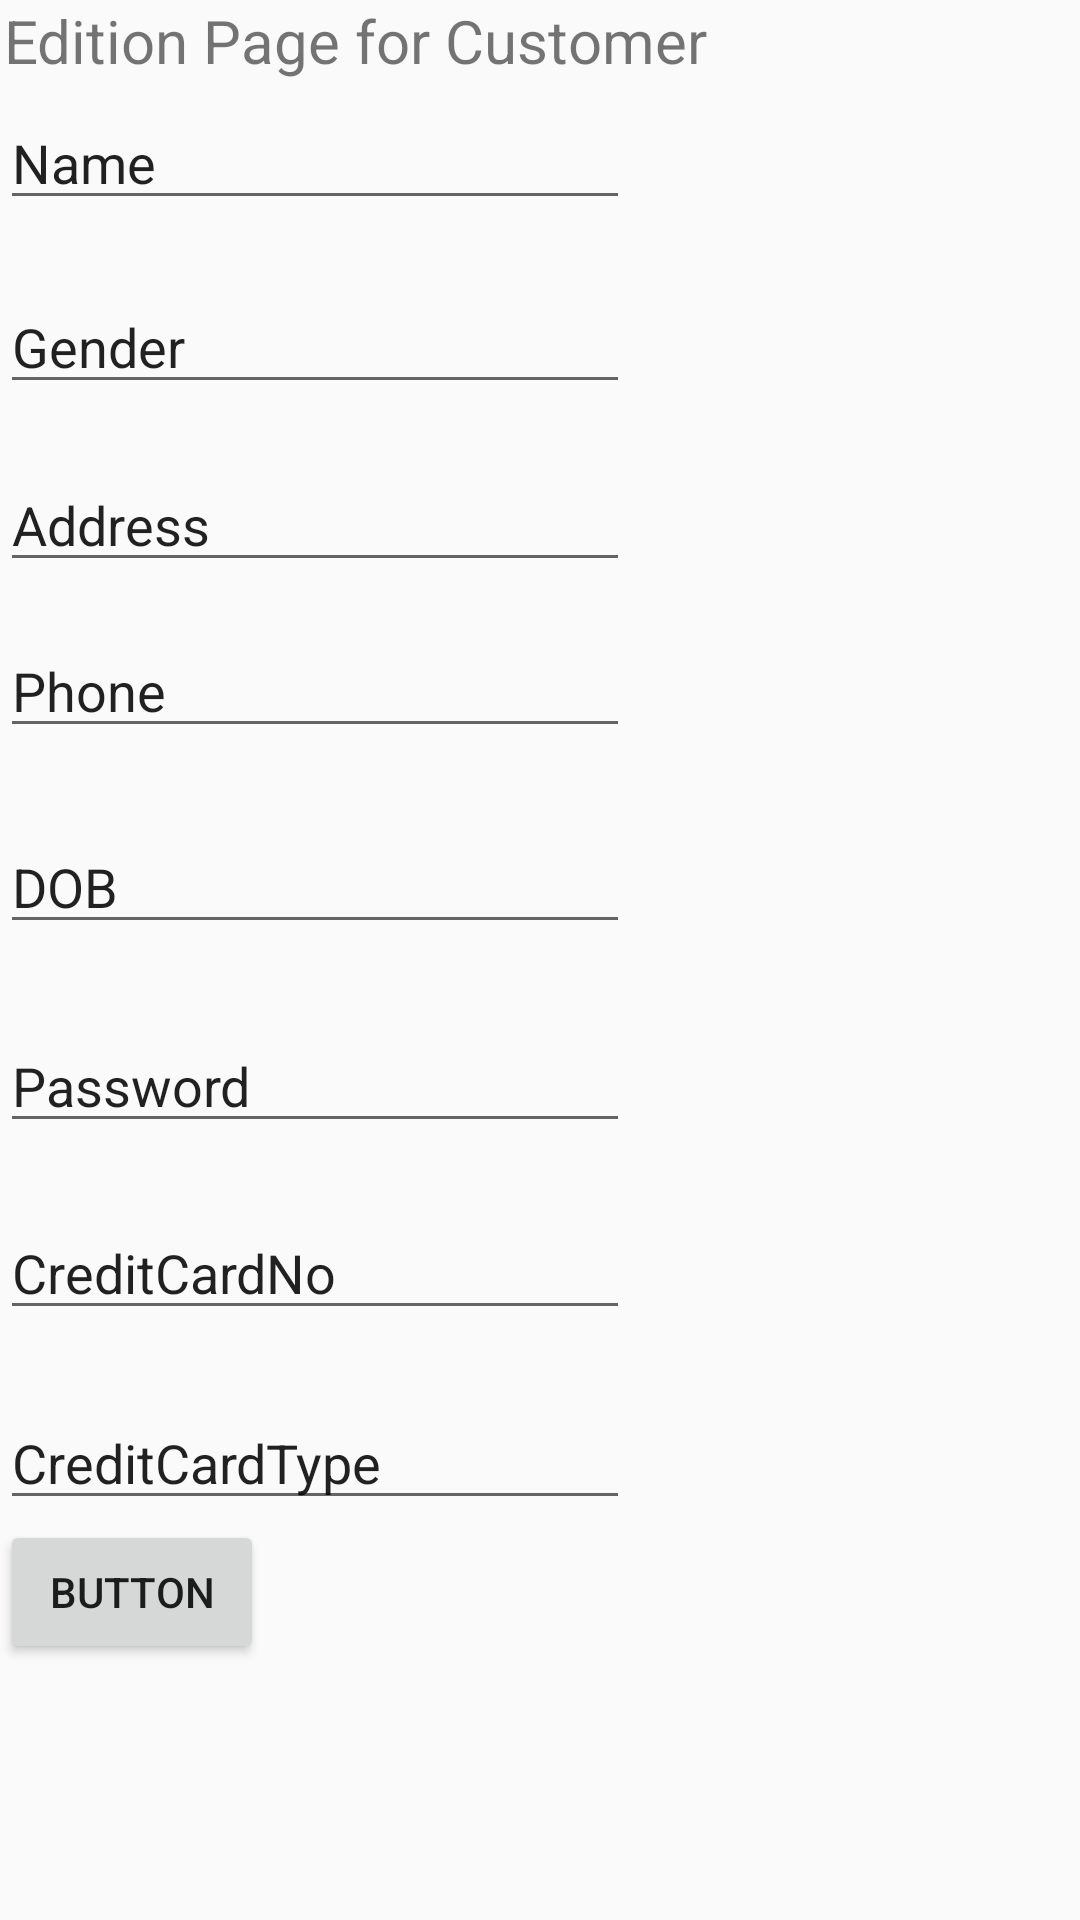

Android layout source for this screen:
<!-- AndroidManifest.xml: application theme Theme.AppCompat.Light.NoActionBar -->
<!-- res/layout/activity_edit_cep.xml -->
<?xml version="1.0" encoding="utf-8"?>
<RelativeLayout xmlns:android="http://schemas.android.com/apk/res/android"
    xmlns:app="http://schemas.android.com/apk/res-auto"
    xmlns:tools="http://schemas.android.com/tools"
    android:layout_width="match_parent"
    android:layout_height="match_parent"
    tools:context="com.example.abun.shoprite1.EditCEP"
    android:orientation="vertical">


    <EditText
        android:id="@+id/editText"
        android:layout_width="wrap_content"
        android:layout_height="wrap_content"
        android:layout_alignParentTop="true"
        android:layout_marginTop="32dp"
        android:ems="10"
        android:inputType="textPersonName"
        android:text="Name"/>

    <EditText
        android:id="@+id/editText3"
        android:layout_width="wrap_content"
        android:layout_height="wrap_content"
        android:layout_alignStart="@+id/editText"
        android:layout_below="@+id/editText"
        android:layout_marginTop="20dp"
        android:ems="10"
        android:inputType="textPersonName"
        android:text="Gender"/>

    <EditText
        android:id="@+id/editText4"
        android:layout_width="wrap_content"
        android:layout_height="wrap_content"
        android:layout_alignStart="@+id/editText3"
        android:layout_below="@+id/editText3"
        android:layout_marginTop="18dp"
        android:ems="10"
        android:inputType="textPersonName"
        android:text="Address"/>

    <EditText
        android:id="@+id/editText5"
        android:layout_width="wrap_content"
        android:layout_height="wrap_content"
        android:layout_alignStart="@+id/editText4"
        android:layout_below="@+id/editText4"
        android:layout_marginTop="14dp"
        android:ems="10"
        android:inputType="textPersonName"
        android:text="Phone"/>

    <EditText
        android:id="@+id/editText6"
        android:layout_width="wrap_content"
        android:layout_height="wrap_content"
        android:layout_alignStart="@+id/editText5"
        android:layout_below="@+id/editText5"
        android:layout_marginTop="24dp"
        android:ems="10"
        android:inputType="textPersonName"
        android:text="DOB"/>

    <EditText
        android:id="@+id/editText7"
        android:layout_width="wrap_content"
        android:layout_height="wrap_content"
        android:layout_alignStart="@+id/editText6"
        android:layout_below="@+id/editText6"
        android:layout_marginTop="25dp"
        android:ems="10"
        android:inputType="textPersonName"
        android:text="Password"/>

    <EditText
        android:id="@+id/editText8"
        android:layout_width="wrap_content"
        android:layout_height="wrap_content"
        android:layout_alignEnd="@+id/editText7"
        android:layout_below="@+id/editText7"
        android:layout_marginTop="21dp"
        android:ems="10"
        android:inputType="textPersonName"
        android:text="CreditCardNo"/>

    <EditText
        android:id="@+id/editText9"
        android:layout_width="wrap_content"
        android:layout_height="wrap_content"
        android:layout_alignStart="@+id/editText8"
        android:layout_below="@+id/editText8"
        android:layout_marginTop="22dp"
        android:ems="10"
        android:inputType="textPersonName"
        android:text="CreditCardType"/>

    <TextView
        android:id="@+id/textView2"
        android:ems="10"
        android:layout_width="wrap_content"
        android:layout_height="wrap_content"
        android:layout_alignParentTop="true"
        android:text="Edition Page for Customer"
        android:textSize="20dp"
        android:textAlignment="center"/>

    <Button
        android:id="@+id/button312"
        android:layout_width="wrap_content"
        android:layout_height="wrap_content"
        android:layout_below="@+id/editText9"
        android:text="Button" />

</RelativeLayout>
<!-- resources referenced by this layout -->
<resources>

</resources>
